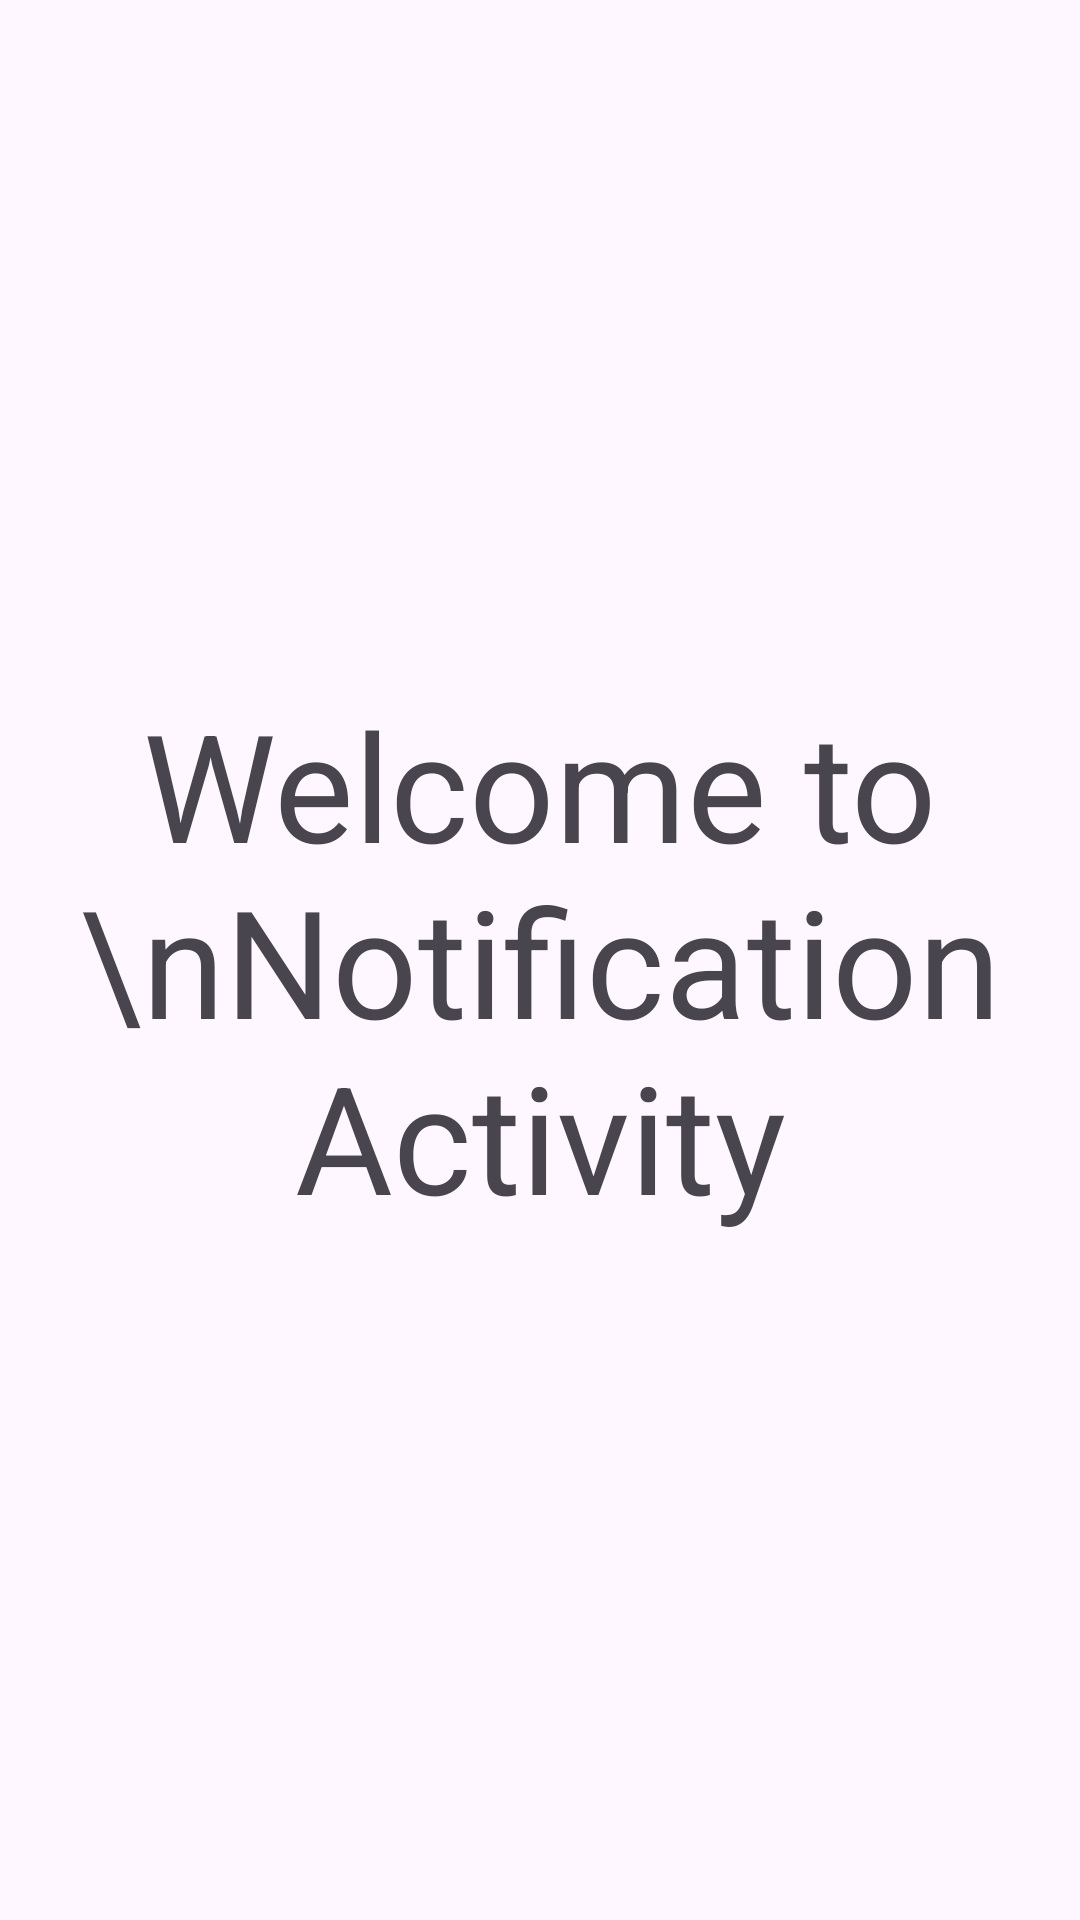

Android layout source for this screen:
<!-- AndroidManifest.xml: application theme Theme.AlarmClock -->
<!-- res/layout/activity_notification.xml -->
<?xml version="1.0" encoding="utf-8"?>
<androidx.constraintlayout.widget.ConstraintLayout xmlns:android="http://schemas.android.com/apk/res/android"
    xmlns:app="http://schemas.android.com/apk/res-auto"
    xmlns:tools="http://schemas.android.com/tools"
    android:id="@+id/main"
    android:layout_width="match_parent"
    android:layout_height="match_parent"
    tools:context=".Activities.NotificationActivity">

    <TextView
        android:layout_width="wrap_content"
        android:layout_height="wrap_content"
        android:text="Welcome to \nNotification Activity"
        android:textSize="50dp"
        android:textAlignment="center"
        app:layout_constraintTop_toTopOf="parent"
        app:layout_constraintRight_toRightOf="parent"
        app:layout_constraintBottom_toBottomOf="parent"
        app:layout_constraintLeft_toLeftOf="parent"/>

</androidx.constraintlayout.widget.ConstraintLayout>
<!-- resources referenced by this layout -->
<resources>
  <style name="Theme.AlarmClock" parent="Base.Theme.AlarmClock" />
  <style name="Base.Theme.AlarmClock" parent="Theme.Material3.DayNight.NoActionBar">
          
           <item name="colorPrimary">@color/lavender</item>
           <item name="colorPrimaryVariant">@color/lavender</item>
      </style>
  <color name="lavender">#82A8FF</color>
</resources>
